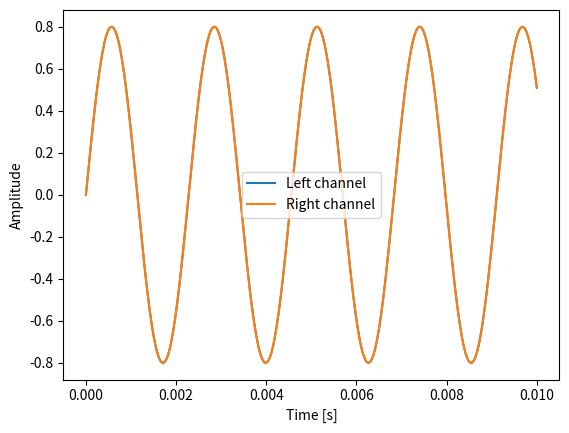

Write Python code to recreate this figure.
from os.path import dirname, join as pjoin
import scipy.io as sio

# Get the filename for an example .wav file from the tests/data directory.

data_dir = pjoin(dirname(sio.__file__), 'tests', 'data')
wav_fname = pjoin(data_dir, 'test-44100Hz-2ch-32bit-float-be.wav')

# Load the .wav file contents.

samplerate, data = sio.wavfile.read(wav_fname)
print(f"number of channels = {data.shape[1]}")
# number of channels = 2
length = data.shape[0] / samplerate
print(f"length = {length}s")
# length = 0.01s

# Plot the waveform.

import matplotlib.pyplot as plt
import numpy as np
time = np.linspace(0., length, data.shape[0])
plt.plot(time, data[:, 0], label="Left channel")
plt.plot(time, data[:, 1], label="Right channel")
plt.legend()
plt.xlabel("Time [s]")
plt.ylabel("Amplitude")
plt.show()
